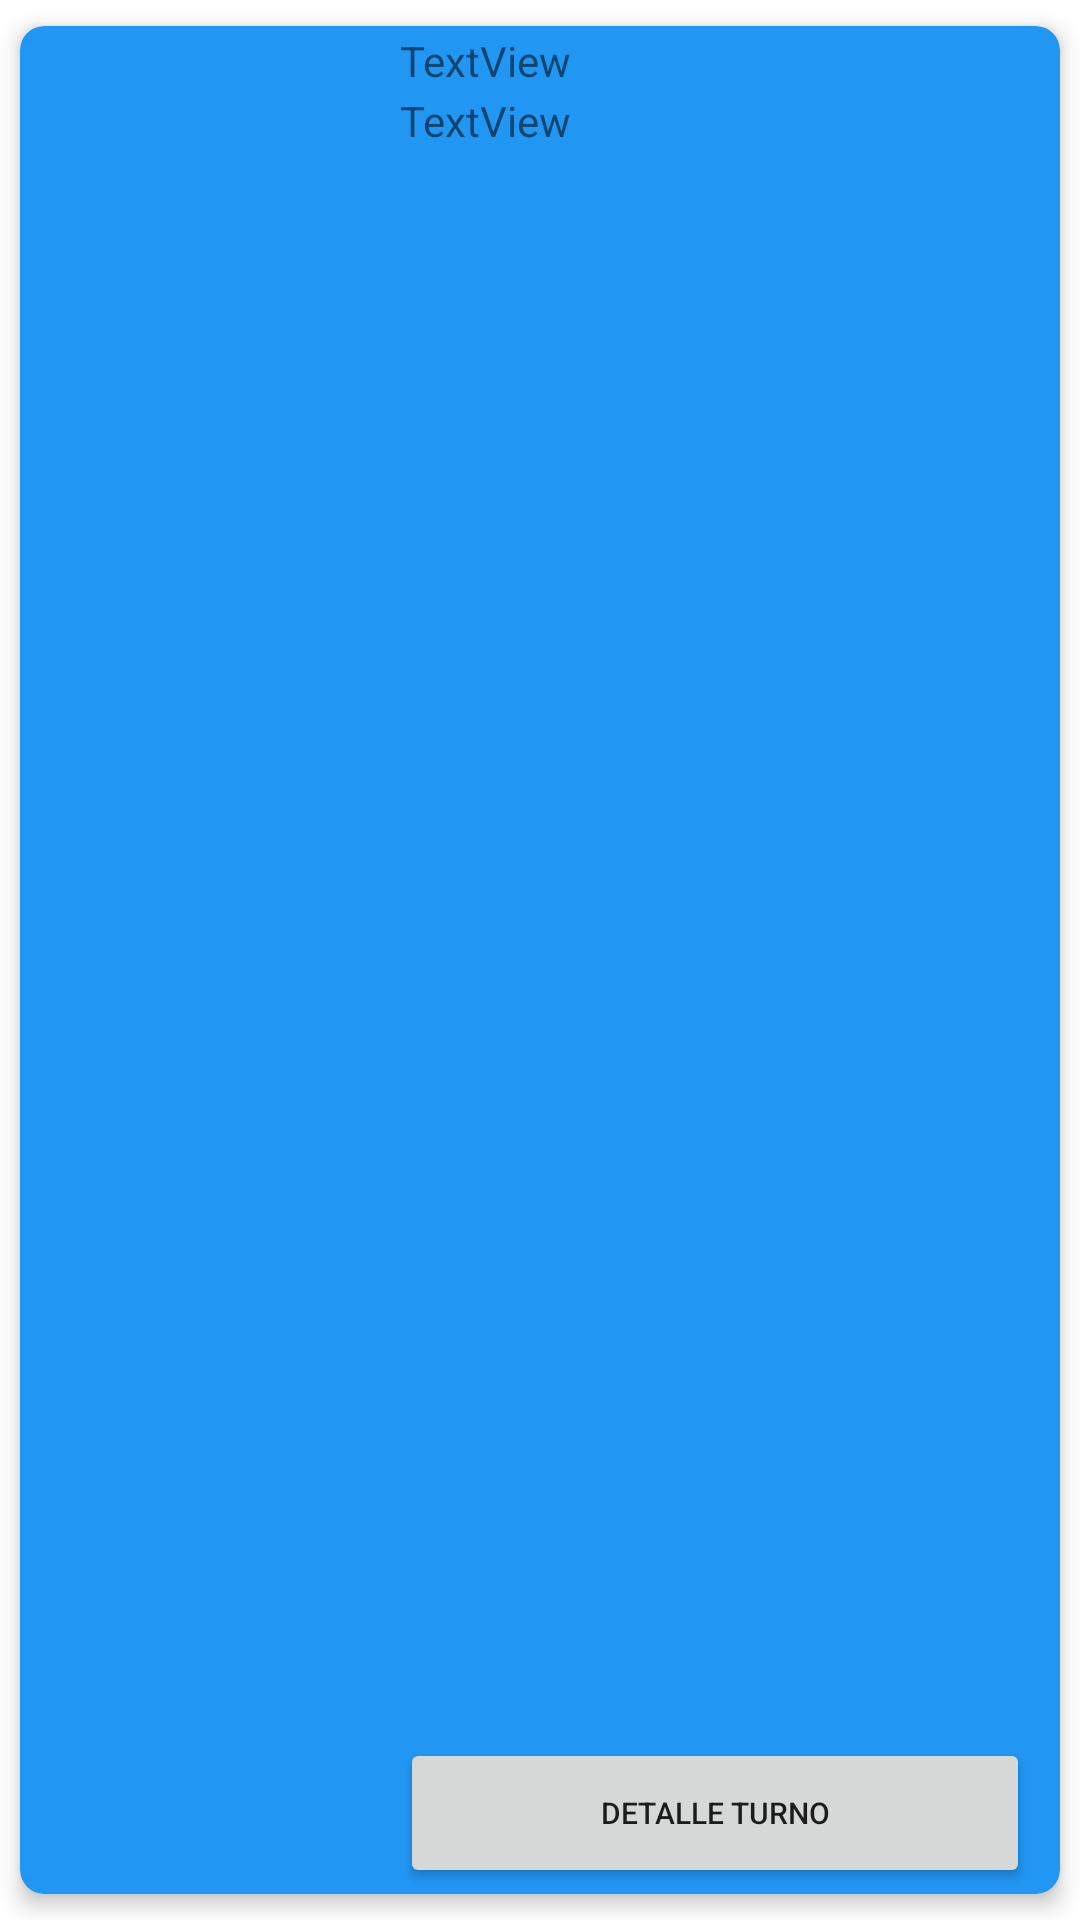

The Android layout XML behind this screen, and the referenced resources:
<!-- AndroidManifest.xml: application theme Theme.VetTime2 -->
<!-- res/layout/turno.xml -->
<?xml version="1.0" encoding="utf-8"?>
<androidx.cardview.widget.CardView xmlns:android="http://schemas.android.com/apk/res/android"
    xmlns:app="http://schemas.android.com/apk/res-auto"
    xmlns:tools="http://schemas.android.com/tools"
    android:layout_width="match_parent"
    android:layout_height="110dp"
    app:cardBackgroundColor="#2196F3"
    app:cardCornerRadius="8dp"
    app:cardElevation="4dp"
    app:cardUseCompatPadding="true">


    <androidx.constraintlayout.widget.ConstraintLayout
        android:layout_width="match_parent"
        android:layout_height="match_parent">

        <Button
            android:id="@+id/btDetalleTurno"
            android:layout_width="210dp"
            android:layout_height="50dp"
            android:layout_marginEnd="10dp"
            android:layout_marginBottom="2dp"
            android:text="Detalle turno"
            android:textSize="10sp"
            app:layout_constraintBottom_toBottomOf="parent"
            app:layout_constraintEnd_toEndOf="parent" />

        <ImageView
            android:id="@+id/ivMascotaTurno"
            android:layout_width="wrap_content"
            android:layout_height="match_parent"
            app:layout_constraintBottom_toBottomOf="parent"
            app:layout_constraintStart_toStartOf="parent"
            app:layout_constraintTop_toTopOf="parent"
            tools:srcCompat="@tools:sample/avatars" />

        <TextView
            android:id="@+id/tvNomMascotaTurno"
            android:layout_width="210dp"
            android:layout_height="20dp"
            android:layout_marginTop="2dp"
            android:layout_marginEnd="10dp"
            android:text="TextView"
            app:layout_constraintEnd_toEndOf="parent"
            app:layout_constraintTop_toTopOf="parent" />

        <TextView
            android:id="@+id/tvFechaTurno"
            android:layout_width="210dp"
            android:layout_height="20dp"
            android:layout_marginEnd="10dp"
            android:text="TextView"
            app:layout_constraintEnd_toEndOf="parent"
            app:layout_constraintTop_toBottomOf="@+id/tvNomMascotaTurno" />
    </androidx.constraintlayout.widget.ConstraintLayout>

</androidx.cardview.widget.CardView>
<!-- resources referenced by this layout -->
<resources>
  <style name="Theme.VetTime2" parent="Theme.MaterialComponents.DayNight.DarkActionBar">
          
          <item name="colorPrimary">@color/purple_500</item>
          <item name="colorPrimaryVariant">@color/purple_700</item>
          <item name="colorOnPrimary">@color/white</item>
          
          <item name="colorSecondary">@color/teal_200</item>
          <item name="colorSecondaryVariant">@color/teal_700</item>
          <item name="colorOnSecondary">@color/black</item>
          
          <item name="android:statusBarColor">?attr/colorPrimaryVariant</item>
          
      </style>
  <!-- not gathered from this repository: default colours our renderer supplied (Android Studio template values) -->
  <color name="purple_500">#FF6200EE</color>
  <color name="purple_700">#FF3700B3</color>
  <color name="teal_200">#FF03DAC5</color>
  <color name="teal_700">#FF018786</color>
  <color name="black">#FF000000</color>
  <color name="white">#FFFFFFFF</color>
</resources>
